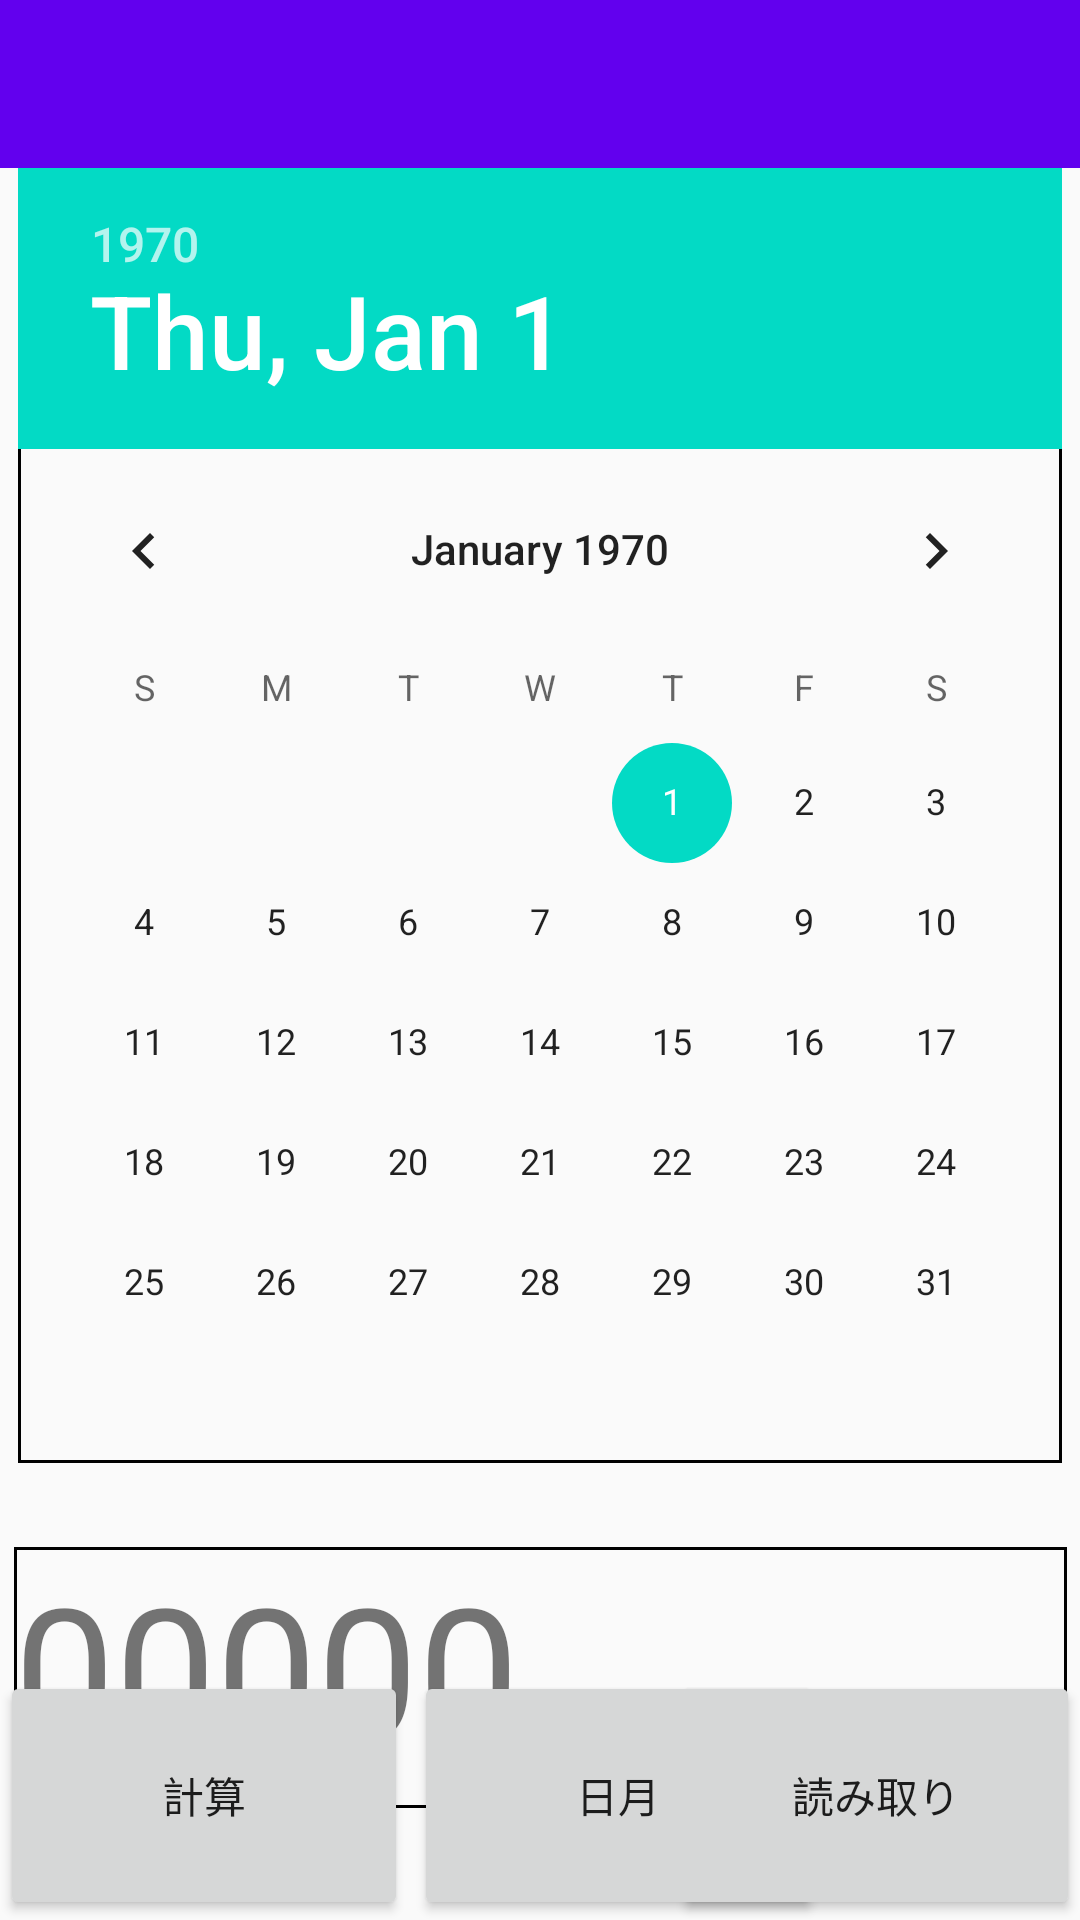

Layout XML and referenced resources for this Android screen:
<!-- AndroidManifest.xml: application theme Theme.Sotuken -->
<!-- res/layout/calendar.xml -->
<?xml version="1.0" encoding="utf-8"?>
<android.support.constraint.ConstraintLayout xmlns:android="http://schemas.android.com/apk/res/android"
    xmlns:app="http://schemas.android.com/apk/res-auto"
    xmlns:tools="http://schemas.android.com/tools"
    android:layout_width="match_parent"
    android:layout_height="match_parent"
    tools:context=".MainActivity">

    <android.support.v7.widget.Toolbar
        android:id="@+id/toolbar"
        android:layout_width="match_parent"
        android:layout_height="wrap_content"
        android:background="?attr/colorPrimary"
        android:minHeight="?attr/actionBarSize"
        android:theme="?attr/actionBarTheme"
        tools:ignore="MissingConstraints" />

    <DatePicker
        android:id="@+id/data_picker"
        android:layout_width="wrap_content"
        android:layout_height="wrap_content"
        android:datePickerMode="calendar"
        android:background="@drawable/border"
        app:layout_constraintBottom_toTopOf="@+id/keisan_b"
        app:layout_constraintEnd_toEndOf="parent"
        app:layout_constraintHorizontal_bias="0.491"
        app:layout_constraintStart_toStartOf="parent"
        app:layout_constraintTop_toBottomOf="@+id/toolbar"
        app:layout_constraintVertical_bias="0.0" />

    <TextView
        android:id="@+id/textView"
        android:layout_width="351dp"
        android:layout_height="87dp"
        android:layout_marginStart="28dp"
        android:layout_marginTop="28dp"
        android:layout_marginEnd="28dp"
        android:background="@drawable/border"
        android:text="00000"
        android:textSize="60sp"
        app:layout_constraintEnd_toEndOf="parent"
        app:layout_constraintStart_toStartOf="parent"
        app:layout_constraintTop_toBottomOf="@+id/data_picker" />

    <Button
        android:id="@+id/keisan_b"
        android:layout_width="136dp"
        android:layout_height="83dp"
        android:layout_weight="1"
        android:text="計算"
        app:layout_constraintBottom_toBottomOf="parent"
        app:layout_constraintStart_toStartOf="parent" />

    <Button
        android:id="@+id/cale_b"
        android:layout_width="136dp"
        android:layout_height="83dp"
        android:layout_marginStart="2dp"
        android:layout_marginEnd="3dp"
        android:layout_weight="1"
        android:text="日月"
        app:layout_constraintBottom_toBottomOf="@+id/keisan_b"
        app:layout_constraintEnd_toStartOf="@+id/read_b"
        app:layout_constraintHorizontal_bias="0.0"
        app:layout_constraintStart_toEndOf="@+id/keisan_b" />

    <Button
        android:id="@+id/read_b"
        android:layout_width="136dp"
        android:layout_height="83dp"
        android:layout_weight="1"
        android:text="読み取り"
        app:layout_constraintBottom_toBottomOf="@+id/cale_b"
        app:layout_constraintEnd_toEndOf="parent"
        app:layout_constraintTop_toTopOf="@+id/cale_b"
        app:layout_constraintVertical_bias="0.0" />

</android.support.constraint.ConstraintLayout>
<!-- resources referenced by this layout -->
<resources>
  <!-- drawable border (drawable) -->
  <?xml version="1.0" encoding="utf-8"?>
  <shape xmlns:android="http://schemas.android.com/apk/res/android"
      android:shape="rectangle">
      <stroke
          android:width="1dp"
          android:color="@color/black">
  
  
  
  <selector xmlns:android="http://schemas.android.com/apk/res/android">
  
  </selector>
      </stroke>
  </shape>
  <style name="Theme.Sotuken" parent="Theme.AppCompat.Light.DarkActionBar">
          
          <item name="colorPrimary">@color/purple_500</item>
          <item name="colorPrimaryDark">@color/purple_700</item>
          <item name="colorAccent">@color/teal_200</item>
          
      </style>
  <!-- not gathered from this repository: default colours our renderer supplied (Android Studio template values) -->
  <color name="purple_500">#FF6200EE</color>
  <color name="purple_700">#FF3700B3</color>
  <color name="teal_200">#FF03DAC5</color>
  <color name="black">#FF000000</color>
</resources>
